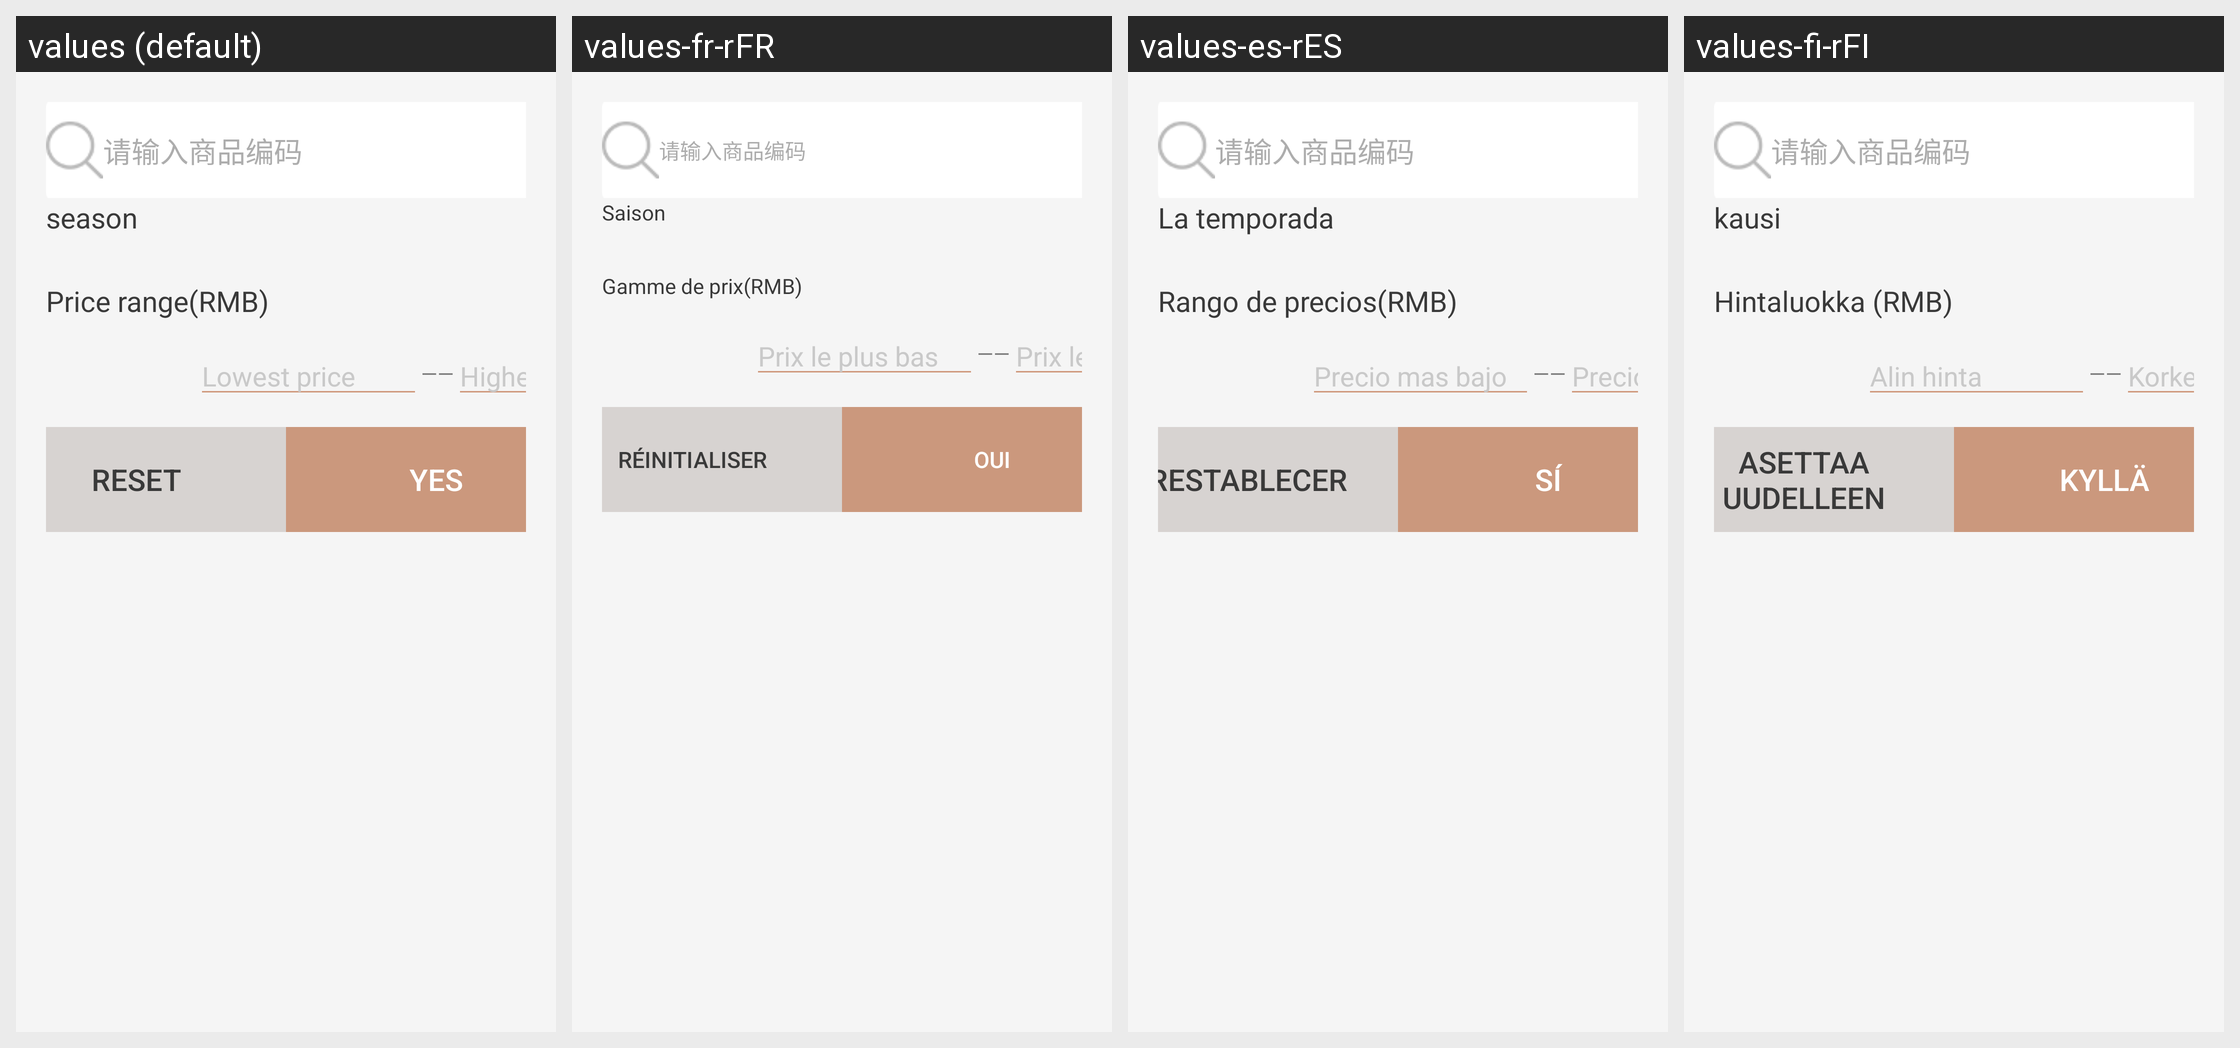

The Android screen above is rendered under several locales of the same app. Produce the string resources it draws, with the default and per-locale values.
Android screen res/layout/popup_select_cloth.xml rendered under 4 locales, left to right: values (default), values-fr-rFR, values-es-rES, values-fi-rFI. Device: Nexus 5 (rendered at 1080×1920; each locale shown at half size, 540×960, under a caption strip naming it); theme AppTheme.
Other locales in the repository, not shown: values-ar-rBN, values-en, values-in-rID, values-ja-rJP, values-ko-rKR, values-pt-rPT, values-ru-rRU, values-zh-rCN.
Strings drawn on this screen, with the default value and each locale's value (text and hints the layout hard-codes, and strings that could not be matched under every locale, appear in the picture but are not listed):

season
  values: season
  values-fr-rFR: Saison
  values-es-rES: La temporada
  values-fi-rFI: kausi

price_range
  values: Price range(RMB)
  values-fr-rFR: Gamme de prix(RMB)
  values-es-rES: Rango de precios(RMB)
  values-fi-rFI: Hintaluokka (RMB)

min_price
  values: Lowest price
  values-fr-rFR: Prix le plus bas
  values-es-rES: Precio mas bajo
  values-fi-rFI: Alin hinta

max_price
  values: Highest price
  values-fr-rFR: Prix le plus élevé
  values-es-rES: Precio mas alto
  values-fi-rFI: Korkein hinta

reset
  values: Reset
  values-fr-rFR: Réinitialiser
  values-es-rES: Restablecer
  values-fi-rFI: asettaa uudelleen

sure
  values: Yes
  values-fr-rFR: Oui
  values-es-rES: Sí
  values-fi-rFI: Kyllä
